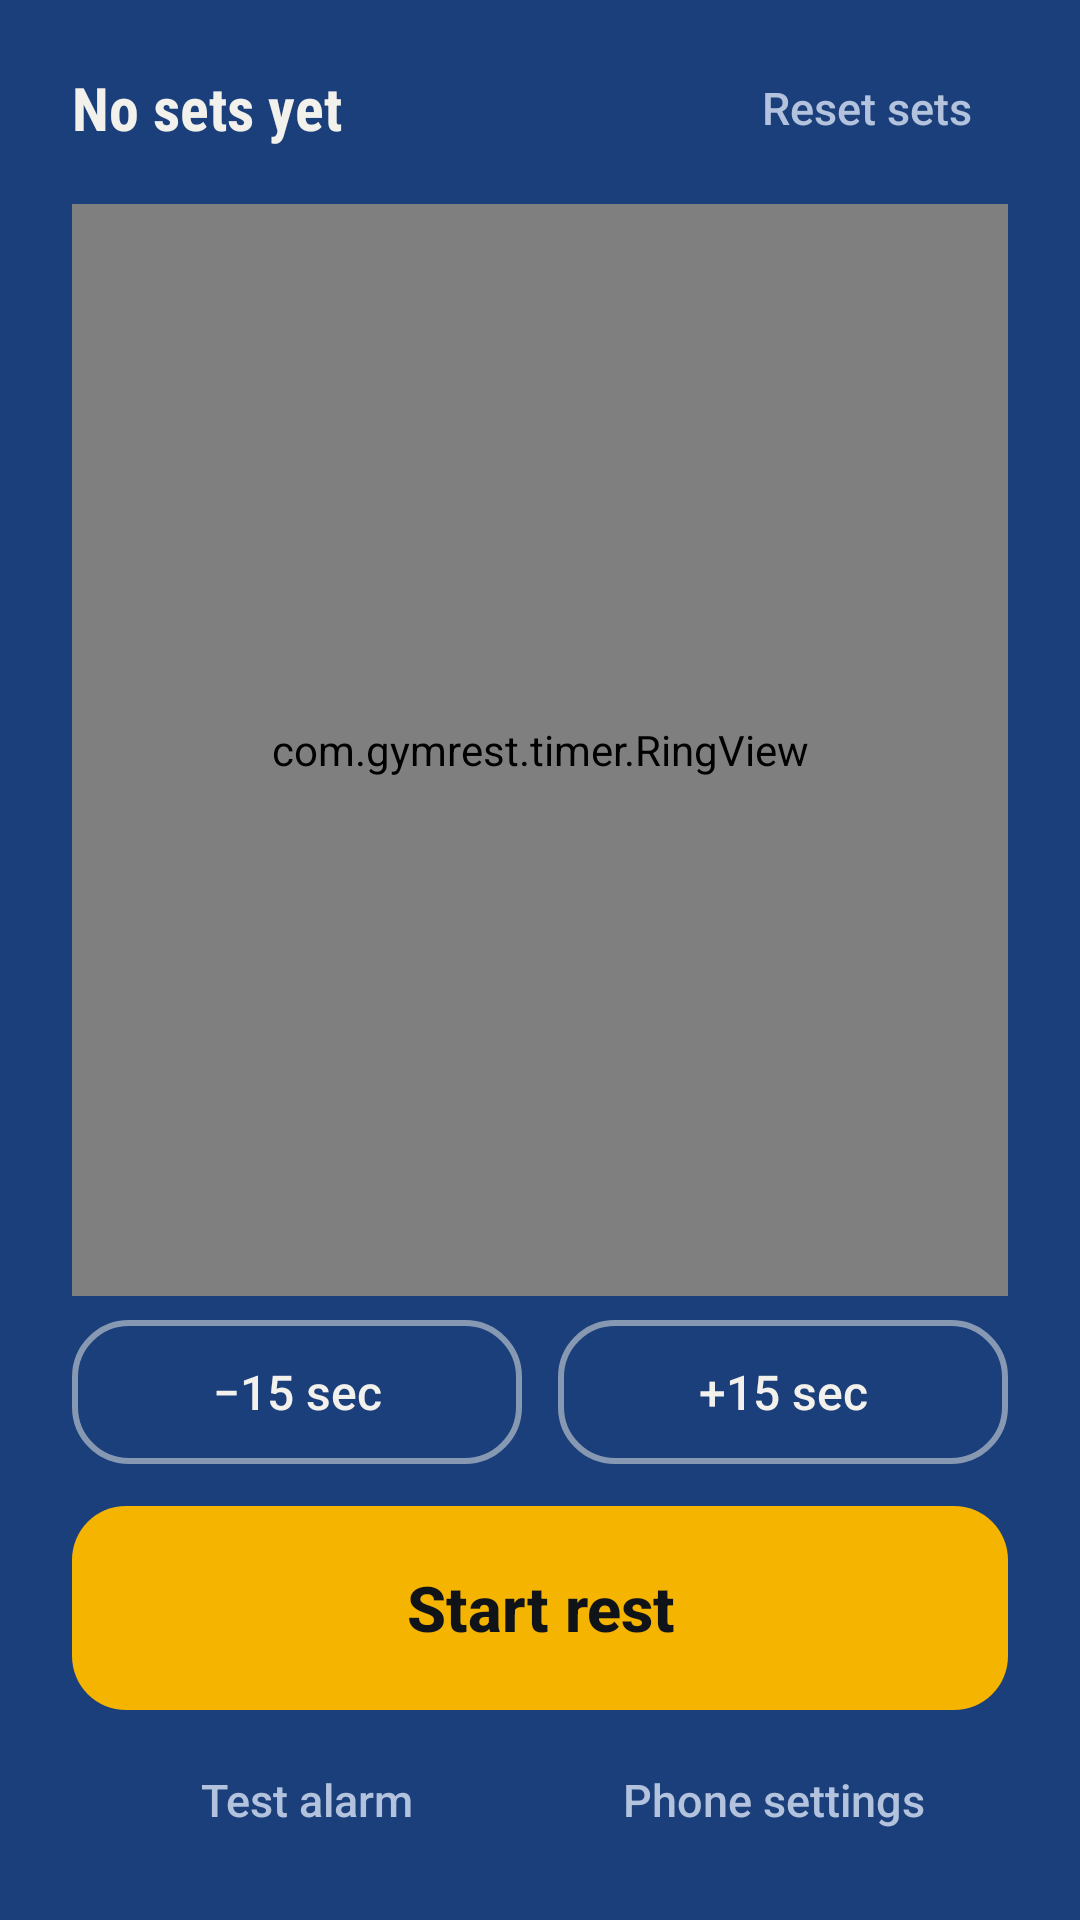

Here is an Android app screen rendered from its layout file. Give the layout XML and the strings, colors and styles it references.
<!-- AndroidManifest.xml: application theme Theme.GymRest -->
<!-- res/layout/activity_main.xml -->
<?xml version="1.0" encoding="utf-8"?>
<LinearLayout xmlns:android="http://schemas.android.com/apk/res/android"
    android:id="@+id/root"
    android:layout_width="match_parent"
    android:layout_height="match_parent"
    android:background="@color/plate_blue"
    android:orientation="vertical"
    android:paddingStart="24dp"
    android:paddingTop="12dp"
    android:paddingEnd="24dp"
    android:paddingBottom="16dp">

    <LinearLayout
        android:layout_width="match_parent"
        android:layout_height="wrap_content"
        android:gravity="center_vertical"
        android:orientation="horizontal">

        <TextView
            android:id="@+id/setsText"
            android:layout_width="0dp"
            android:layout_height="wrap_content"
            android:layout_weight="1"
            android:fontFamily="sans-serif-condensed"
            android:text="No sets yet"
            android:textColor="@color/chalk"
            android:textSize="20sp"
            android:textStyle="bold" />

        <Button
            android:id="@+id/resetBtn"
            style="?android:attr/borderlessButtonStyle"
            android:layout_width="wrap_content"
            android:layout_height="48dp"
            android:text="Reset sets"
            android:textAllCaps="false"
            android:textColor="@color/chalk_muted"
            android:textSize="15sp" />
    </LinearLayout>

    <com.gymrest.timer.RingView
        android:id="@+id/ring"
        android:layout_width="match_parent"
        android:layout_height="0dp"
        android:layout_marginTop="8dp"
        android:layout_marginBottom="8dp"
        android:layout_weight="1" />

    <LinearLayout
        android:id="@+id/stepper"
        android:layout_width="match_parent"
        android:layout_height="wrap_content"
        android:orientation="horizontal">

        <Button
            android:id="@+id/minusBtn"
            android:layout_width="0dp"
            android:layout_height="48dp"
            android:layout_marginEnd="6dp"
            android:layout_weight="1"
            android:background="@drawable/btn_outline"
            android:stateListAnimator="@null"
            android:text="−15 sec"
            android:textAllCaps="false"
            android:textColor="@color/chalk"
            android:textSize="16sp" />

        <Button
            android:id="@+id/plusBtn"
            android:layout_width="0dp"
            android:layout_height="48dp"
            android:layout_marginStart="6dp"
            android:layout_weight="1"
            android:background="@drawable/btn_outline"
            android:stateListAnimator="@null"
            android:text="+15 sec"
            android:textAllCaps="false"
            android:textColor="@color/chalk"
            android:textSize="16sp" />
    </LinearLayout>

    <Button
        android:id="@+id/primaryBtn"
        android:layout_width="match_parent"
        android:layout_height="68dp"
        android:layout_marginTop="14dp"
        android:background="@drawable/btn_primary"
        android:stateListAnimator="@null"
        android:text="Start rest"
        android:textAllCaps="false"
        android:textColor="@color/ink"
        android:textSize="21sp"
        android:textStyle="bold" />

    <LinearLayout
        android:layout_width="match_parent"
        android:layout_height="wrap_content"
        android:layout_marginTop="6dp"
        android:orientation="horizontal">

        <Button
            android:id="@+id/testBtn"
            style="?android:attr/borderlessButtonStyle"
            android:layout_width="0dp"
            android:layout_height="48dp"
            android:layout_weight="1"
            android:text="Test alarm"
            android:textAllCaps="false"
            android:textColor="@color/chalk_muted"
            android:textSize="15sp" />

        <Button
            android:id="@+id/setupBtn"
            style="?android:attr/borderlessButtonStyle"
            android:layout_width="0dp"
            android:layout_height="48dp"
            android:layout_weight="1"
            android:text="Phone settings"
            android:textAllCaps="false"
            android:textColor="@color/chalk_muted"
            android:textSize="15sp" />
    </LinearLayout>
</LinearLayout>
<!-- resources referenced by this layout -->
<resources>
  <color name="chalk">#F3F1EC</color>
  <color name="chalk_muted">#B4C3DD</color>
  <color name="ink">#101418</color>
  <color name="plate_blue">#1B3F7A</color>
  <!-- drawable btn_outline (drawable) -->
  <?xml version="1.0" encoding="utf-8"?>
  <ripple xmlns:android="http://schemas.android.com/apk/res/android" android:color="#33FFFFFF">
      <item>
          <shape android:shape="rectangle">
              <solid android:color="#00000000" />
              <stroke android:width="2dp" android:color="#80F3F1EC" />
              <corners android:radius="18dp" />
          </shape>
      </item>
  </ripple>
  <!-- drawable btn_primary (drawable) -->
  <?xml version="1.0" encoding="utf-8"?>
  <ripple xmlns:android="http://schemas.android.com/apk/res/android" android:color="#33000000">
      <item>
          <shape android:shape="rectangle">
              <solid android:color="@color/plate_yellow" />
              <corners android:radius="18dp" />
          </shape>
      </item>
  </ripple>
  <style name="Theme.GymRest" parent="android:Theme.Material.NoActionBar">
          <item name="android:windowBackground">@color/plate_blue</item>
          <item name="android:statusBarColor">@color/plate_blue</item>
          <item name="android:navigationBarColor">@color/plate_blue</item>
          <item name="android:textColorPrimary">@color/chalk</item>
      </style>
  <color name="plate_yellow">#F4B400</color>
</resources>
